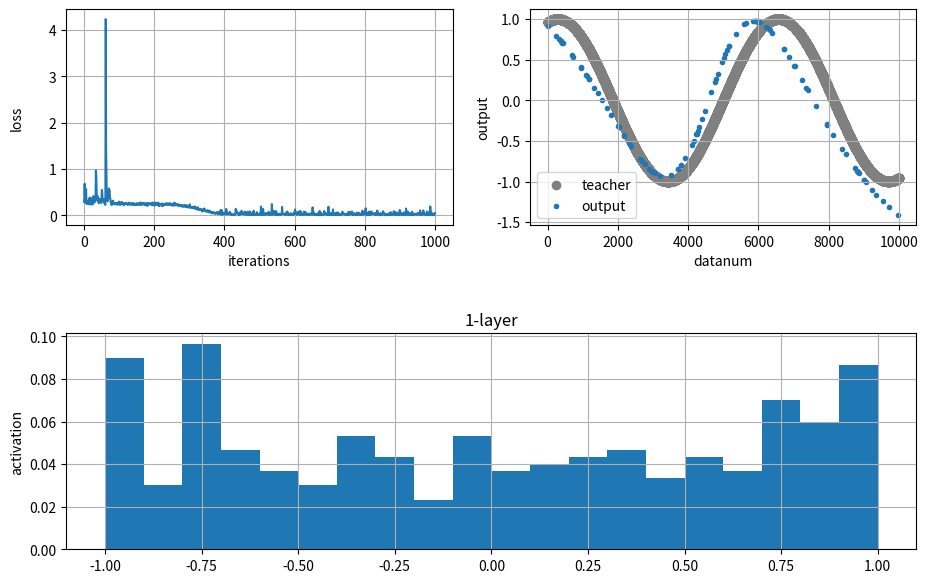
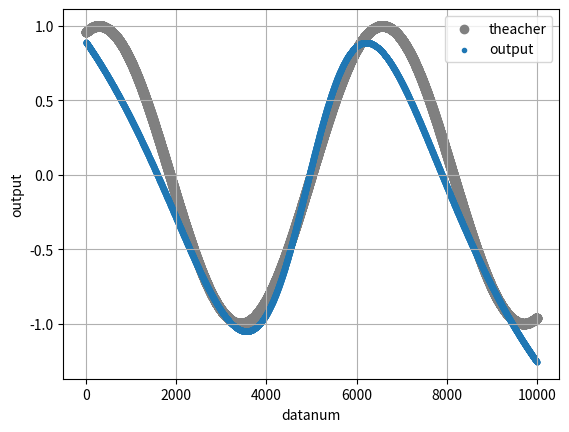

Write Python code to recreate these figures, in order.
import os
import shutil
import time

import matplotlib.pyplot as plt
import numpy as np


class NeuralNetwork:
    def __init__(self, shape=[1, 3, 1], batchNorm=False,
                 activation='sigmoid', dropoutRatio=0, loss='MSE'):
        self.x = None                 # 入力
        self.t = None                 # 教師データ
        self.y = None                 # 出力
        self.loss = []                # 損失関数
        self.accuracy = []            # 正解率
        self.epoch = None             # 学習回数
        self.learningRate = None      # 学習率
        self.batchSize = None         # 一度に学習するデータ数
        self.activation = activation  # 活性化関数の種類

        # ニューラルネットワーク
        self.layers = []
        for i in range(len(shape) - 2):
            self.layers.append(self.Layer(shape[i], shape[i + 1], batchNorm,
                               activation, dropoutRatio))
        self.layers.append(
            self.Layer.Affine(shape[i + 1], shape[i + 2], activation))
        if loss == 'MSE':
            self.layers.append(self.MSE())
        elif loss == 'CrossEntropy':
            self.layers.append(self.CrossEntropyWithSoftmax())
        else:
            print('loss ' + loss + ' is not defined')
            exit()

        # グラフ
        self.fig = plt.figure(figsize=(10, 6))
        self.lossGraph = self.fig.add_subplot(2, 2, 1)
        self.outputGraph = self.fig.add_subplot(2, 2, 2)
        self.activationGraphs = []

        layerNum = len(shape) - 2
        self.activationGraphs.append(self.fig.add_subplot(
            2, layerNum, layerNum + 1))
        for i in range(1, layerNum):
            self.activationGraphs.append(self.fig.add_subplot(
                2, layerNum, layerNum + 1 + i,
                sharey=self.activationGraphs[0]))

        self.fig.align_labels()
        self.fig.subplots_adjust(left=0.1, right=0.95, bottom=0.05, top=0.95,
                                 wspace=0.2, hspace=0.5)

    def learn(self, x, t, epoch=1000, learningRate=0.01, batchSize=100,
              graph=False, optimizer='SGD',
              momentum=0.9, beta1=0.9, beta2=0.999):
        if len(x) != len(t):
            print('deta size errer')
            exit()

        self.x = x
        self.t = t
        self.epoch = epoch
        self.learningRate = learningRate
        dataNum = len(x)
        if batchSize > dataNum:
            batchSize = dataNum
        self.batchSize = batchSize
    
        start = time.time()

        for i in range(epoch):
            # ミニバッチ生成
            batchMask = np.random.choice(dataNum, batchSize)
            self.y = x[batchMask]

            # 順伝播
            layerNum = len(self.layers)
            for j in range(layerNum - 1):
                self.y = self.layers[j].forward(self.y)
            loss = self.layers[-1].forward(self.y, t[batchMask])

            # 順伝播の結果保存
            self.loss.append(loss)
            t_batch = t[batchMask]
            if len(t[0]) > 1:
                correction = []
                for j in range(len(self.y)):
                    correction.append(t_batch[j][np.argmax(self.y[j])])
                self.accuracy.append(np.average(correction) * 100)

            # 逆伝播
            dy = self.layers[layerNum - 1].backward()
            for j in reversed(range(layerNum - 1)):
                dy = self.layers[j].backward(dy)

            # 重み更新
            for j in range(layerNum - 1):
                self.layers[j].update(learningRate, optimizer,
                                      momentum, beta1, beta2)

            # グラフ表示
            if graph == True and (i+1) % 100 == 0:
                self.show(batchMask)

        # 経過時間表示
        elapsedTime = time.time() - start
        print('learning time = {0:7.2f} [sec]'.format(elapsedTime))

        if len(self.t[0]) == 1:
            # 平均誤差表示
            learningErrer = np.average(np.abs(
                self.y - t[batchMask]))
            print('learning errer = {0:9.6f}'.format(learningErrer))
        else:
            # 正解率表示
            print('learning accuracy = {0:5.2f} [%]'.format(self.accuracy[-1]))

        # グラフ表示
        self.show(batchMask)
        plt.show()

    def show(self, batchMask):
        # 損失関数
        self.lossGraph.cla()
        self.lossGraph.plot(self.loss)
        self.lossGraph.set_xlabel('iterations')
        self.lossGraph.set_ylabel('loss')
        self.lossGraph.set_xlim(-self.epoch * 0.05, self.epoch * 1.05)
        ylim = max(self.loss)
        self.lossGraph.set_ylim(-ylim * 0.05, ylim * 1.05)
        self.lossGraph.grid()

        # 教師データと出力
        if len(self.y[0]) ==  1:
            self.outputGraph.cla()
            self.outputGraph.scatter(range(len(self.t)), self.t,
                                     label='teacher', color='gray')
            self.outputGraph.scatter(batchMask, self.y,
                                     label='output', marker='.')
            self.outputGraph.set_xlabel('datanum')
            self.outputGraph.set_ylabel('output')
            xlim = len(self.x)
            self.outputGraph.set_xlim(-xlim * 0.05, xlim * 1.05)
            self.outputGraph.grid()
            self.outputGraph.legend()

        # 認識精度
        else:
            self.outputGraph.cla()
            self.outputGraph.plot(self.accuracy)
            self.outputGraph.set_xlabel('iterations')
            self.outputGraph.set_ylabel('accuracy [%]')
            self.outputGraph.set_xlim(-self.epoch * 0.05, self.epoch * 1.05)
            self.outputGraph.set_ylim(0, 100)
            self.outputGraph.grid()

        # 隠れ層の出力
        for i in range(len(self.activationGraphs)):
            self.activationGraphs[i].cla()
            data = np.reshape(self.layers[i].activation.y, [-1, 1])
            weights = np.ones_like(data) / float(len(data))
            if self.activation == 'sigmoid':
                histRange = (0, 1)
            elif self.activation == 'relu':
                histRange = None
            elif self.activation == 'tanh':
                histRange = (-1, 1)
            else:
                print('activation ' + activation + ' is not defined')
                exit()
            self.activationGraphs[i].hist(data, 20,
                                          weights=weights, range=histRange)
            self.activationGraphs[i].set_title('{}-layer'.format(i+1))
            self.activationGraphs[i].grid()
            if i != 0:
                self.activationGraphs[i].tick_params(
                    left=False, labelleft=False)
        self.activationGraphs[0].set_ylabel('activation')

        # 表示
        plt.draw()
        plt.pause(1e-7)

    def test(self, x, t):
        # 順伝播
        layerNum = len(self.layers)
        y = x
        for j in range(layerNum - 2):
            y = self.layers[j].forward(y, trainFlag=True)
        y = self.layers[j + 1].forward(y)

        if len(t[0]) ==  1:
            # グラフ表示
            plt.figure()
            plt.scatter(range(len(t)), t, label='theacher', color='gray')
            plt.scatter(range(len(y)), y, label='output', marker='.')
            plt.xlabel('datanum')
            plt.ylabel('output')
            plt.grid()
            plt.legend()
            plt.show()

            # 平均誤差表示
            testErrer = np.average(np.abs(y - t))
            print('test errer     = {0:9.6f}'.format(testErrer))

        else:
            # 正解率表示
            correction = []
            for i in range(len(y)):
                correction.append(t[i][np.argmax(y[i])])
            accuracy = np.average(correction) * 100
            print('test accuracy     = {0:5.2f} [%]'.format(accuracy))

    def output(self, directory='param'):
        # 前回保存したファイル削除
        if os.path.isdir(directory):
            shutil.rmtree(directory)

        # ディレクトリ作成
        os.mkdir(directory)

        # パラメータ保存
        for i in range(0, len(self.layers) - 1, 2):
            self.layers[i].output(directory, i)

    class Layer:
        def __init__(self, inputNum, outputNum, batchNorm,
                     activation, dropoutRatio):
            self.affine = self.Affine(inputNum, outputNum, activation)
            self.batchNormFlag = batchNorm
            if self.batchNormFlag == True:
                self.batchNorm = self.BatchNorm()
            if activation == 'sigmoid':
                self.activation = self.Sigmoid()
            elif activation == 'relu':
                self.activation = self.Relu()
            elif activation == 'tanh':
                self.activation = self.Tanh()
            else:
                print('activation ' + activation + ' is not defined')
                exit()
            self.dropout = self.Dropout(dropoutRatio)

        def forward(self, x, trainFlag=True):
            y = self.affine.forward(x)
            if self.batchNormFlag == True:
                y = self.batchNorm.forward(y)
            y = self.activation.forward(y)
            y = self.dropout.forward(y, trainFlag)
            return y

        def backward(self, dy):
            dy = self.dropout.backward(dy)
            dy = self.activation.backward(dy)
            if self.batchNormFlag == True:
                dy = self.batchNorm.backward(dy)
            dx = self.affine.backward(dy)
            return dx

        def update(self, learningRate, optimizer, momentum, beta1, beta2):
            self.affine.update(learningRate, optimizer,
                               momentum, beta1, beta2)
            if self.batchNormFlag == True:
                self.batchNorm.update(learningRate)

        def output(self, directory='', i=0):
            self.affine.output(directory, i)
            if self.batchNormFlag == True:
                self.batchNorm.output(directory, i)

        class Affine:
            def __init__(self, inputNum, outputNum, activation):
                # 重み
                if activation == 'relu':
                    n = np.sqrt(2/outputNum)  # Heの初期値
                else:
                    n = np.sqrt(1/outputNum)  # Xavierの初期値
                self.w = n * np.random.randn(inputNum, outputNum).astype('f8')
                self.b = n * np.random.randn(1, outputNum).astype('f8')

                self.x = None       # 入力
                self.dw = None      # 重みの勾配
                self.db = None      # バイアスの勾配

                # momentum
                self.vw = np.zeros_like(self.w)
                self.vb = np.zeros_like(self.b)

                # AdaGrad
                self.hw = np.zeros_like(self.w)
                self.hb = np.zeros_like(self.b)

                # Adam
                self.mw = np.zeros_like(self.w)
                self.mb = np.zeros_like(self.b)
                self.vw = np.zeros_like(self.w)
                self.vb = np.zeros_like(self.b)

            def forward(self, x):
                self.x = x
                return np.dot(x, self.w) + self.b

            def backward(self, dy):
                self.dw = np.dot(self.x.T, dy)
                self.db = np.sum(dy, axis=0)
                return np.dot(dy, self.w.T)

            def update(self, learningRate, optimizer, momentum, beta1, beta2):
                if optimizer == 'SGD':
                    self.w -= learningRate * self.dw
                    self.b -= learningRate * self.db

                elif optimizer == 'momentum':
                    self.vw = momentum * self.vw - learningRate * self.dw
                    self.vb = momentum * self.vb - learningRate * self.db
                    self.w += self.vw
                    self.b += self.vb

                elif optimizer == 'AdaGrad':
                    self.hw += self.dw**2
                    self.hb += self.db**2
                    self.w -= learningRate / self.hw ** 0.5 * self.dw
                    self.b -= learningRate / self.hb ** 0.5 * self.db

                elif optimizer == 'Adam':
                    self.mw += (1 - beta1) * (self.dw - self.mw)
                    self.mb += (1 - beta1) * (self.db - self.mb)
                    self.vw += (1 - beta2) * (self.dw ** 2 - self.vw)
                    self.vb += (1 - beta2) * (self.db ** 2 - self.vb)
                    self.w -= learningRate * self.mw / \
                        (np.sqrt(self.vw) + 1e-7)
                    self.b -= learningRate * self.mb / \
                        (np.sqrt(self.vb) + 1e-7)

                else:
                    print('optimizer ' + optimizer + ' is not defined')
                    exit()

            def output(self, directory='', i=0):
                np.savetxt(directory + '/w' + str(int(i/2 + 1)) + '.csv',
                           self.w, delimiter=',')
                np.savetxt(directory + '/b' + str(int(i/2 + 1)) + '.csv',
                           self.b, delimiter=',')

        class BatchNorm:
            def __init__(self):
                self.gamma = 1
                self.beta = 0
                self.dgamma = None
                self.dbeta = None

                self.xmu = None   # 平均０にシフトした入力データ
                self.xhat = None  # 正規化後の入力データ
                self.var = None   # 分散
                self.std = None   # 標準偏差

            def forward(self, x):
                avg = np.sum(x, axis=0) / len(x)
                self.xmu = x - avg
                self.var = np.sum(self.xmu ** 2, axis=0) / len(x)
                self.std = np.sqrt(self.var + 1e-7)
                self.xhat = self.xmu / self.std
                return self.gamma * self.xhat + self.beta

            def backward(self, dy):
                self.dbeta = np.sum(dy, axis=0)
                self.dgamma = np.sum(dy * self.xhat, axis=0)
                dxhat = self.gamma * dy
                divar = np.sum(dxhat * self.xmu, axis=0)
                dxmu1 = dxhat / self.std
                dstd = -1 / (self.std ** 2) * divar
                dvar = 0.5 * 1 / self.std * dstd
                dsq = np.ones_like(dy) / len(dy) * dvar
                dxmu2 = 2 * self.xmu * dsq
                dx1 = dxmu1 + dxmu2
                davg = -np.sum(dxmu1 + dxmu2, axis=0)
                dx2 = np.ones_like(dy) / len(dy) * davg
                dx = dx1 + dx2
                return dy

            def update(self, learningRate):
                self.gamma -= learningRate * self.dgamma
                self.beta -= learningRate * self.dbeta

            def output(self, directory, i):
                np.savetxt(directory + '/gamma' + str(int(i/2 + 1)) + '.csv',
                           self.gamma, delimiter=',')
                np.savetxt(directory + '/beta' + str(int(i/2 + 1)) + '.csv',
                           self.beta, delimiter=',')

        class Dropout:
            def __init__(self, dropoutRatio=0):
                self.dropoutRatio = dropoutRatio
                self.mask = None

            def forward(self, x, trainFlag=True):
                if trainFlag == True:
                    self.mask = np.random.rand(*x.shape) > self.dropoutRatio
                    return x * self.mask
                else:
                    return x * (1 - self.dropoutRatio)

            def backward(self, dy):
                return dy * self.mask


        ########## 活性化関数 ##########

        class Sigmoid:
            def __init__(self):
                self.y = None

            def forward(self, x):
                self.y = 1 / (1 + np.exp(-x))
                return self.y

            def backward(self, dy):
                dx = self.y * (1.0 - self.y)
                return dx * dy

        class Relu:
            def __init__(self):
                self.mask = None
                self.y = None

            def forward(self, x):
                self.mask = (x <= 0)
                y = x.copy()
                y[self.mask] = 0
                self.y = y
                return y

            def backward(self, dy):
                dx = dy.copy()
                dx[self.mask] = 0
                return dx

        class Tanh:
            def __init__(self):
                self.y = None

            def forward(self, x):
                self.y = np.tanh(x)
                return self.y

            def backward(self, dy):
                dx = 1 - self.y ** 2
                return dx * dy

    ########## 損失関数 ##########

    class MSE:
        def __init__(self):
            self.y = None
            self.t = None

        def forward(self, y, t):
            self.y = y
            self.t = t
            return 0.5 * np.average((y - self.t) ** 2)

        def backward(self):
            batchSize = self.y.shape[0]
            return (self.y - self.t) / batchSize

    class CrossEntropyWithSoftmax:
        def __init__(self):
            self.y = None
            self.t = None

        def forward(self, y, t):
            self.y = y
            self.t = t

            # softmax
            exp_y = np.exp(y - np.max(y))
            y = exp_y / sum(exp_y)

            y = y.reshape(1, y.size)
            t = t.reshape(1, t.size)
            batchSize = y.shape[0]
            return -np.sum(t * np.log(y + 1e-7)) / batchSize

        def backward(self):
            batchSize = self.y.shape[0]
            return (self.y - self.t) / batchSize


if __name__ == '__main__':
    # 学習データ
    x = np.arange(-5, 5, 0.001).astype('f8')
    x = x[:, np.newaxis]
    t = np.sin(x)

    # ニューラルネットワーク構築
    shape = [1, 3, 1]
    NN = NeuralNetwork(shape, batchNorm=True,
                       activation='tanh', dropoutRatio=0)

    # 学習
    NN.learn(x, t, epoch=1000, learningRate=0.1, batchSize=100,
             graph=True, optimizer='Adam')

    # テスト
    NN.test(x, t)

    # 重みファイル出力
    NN.output(directory='param')
